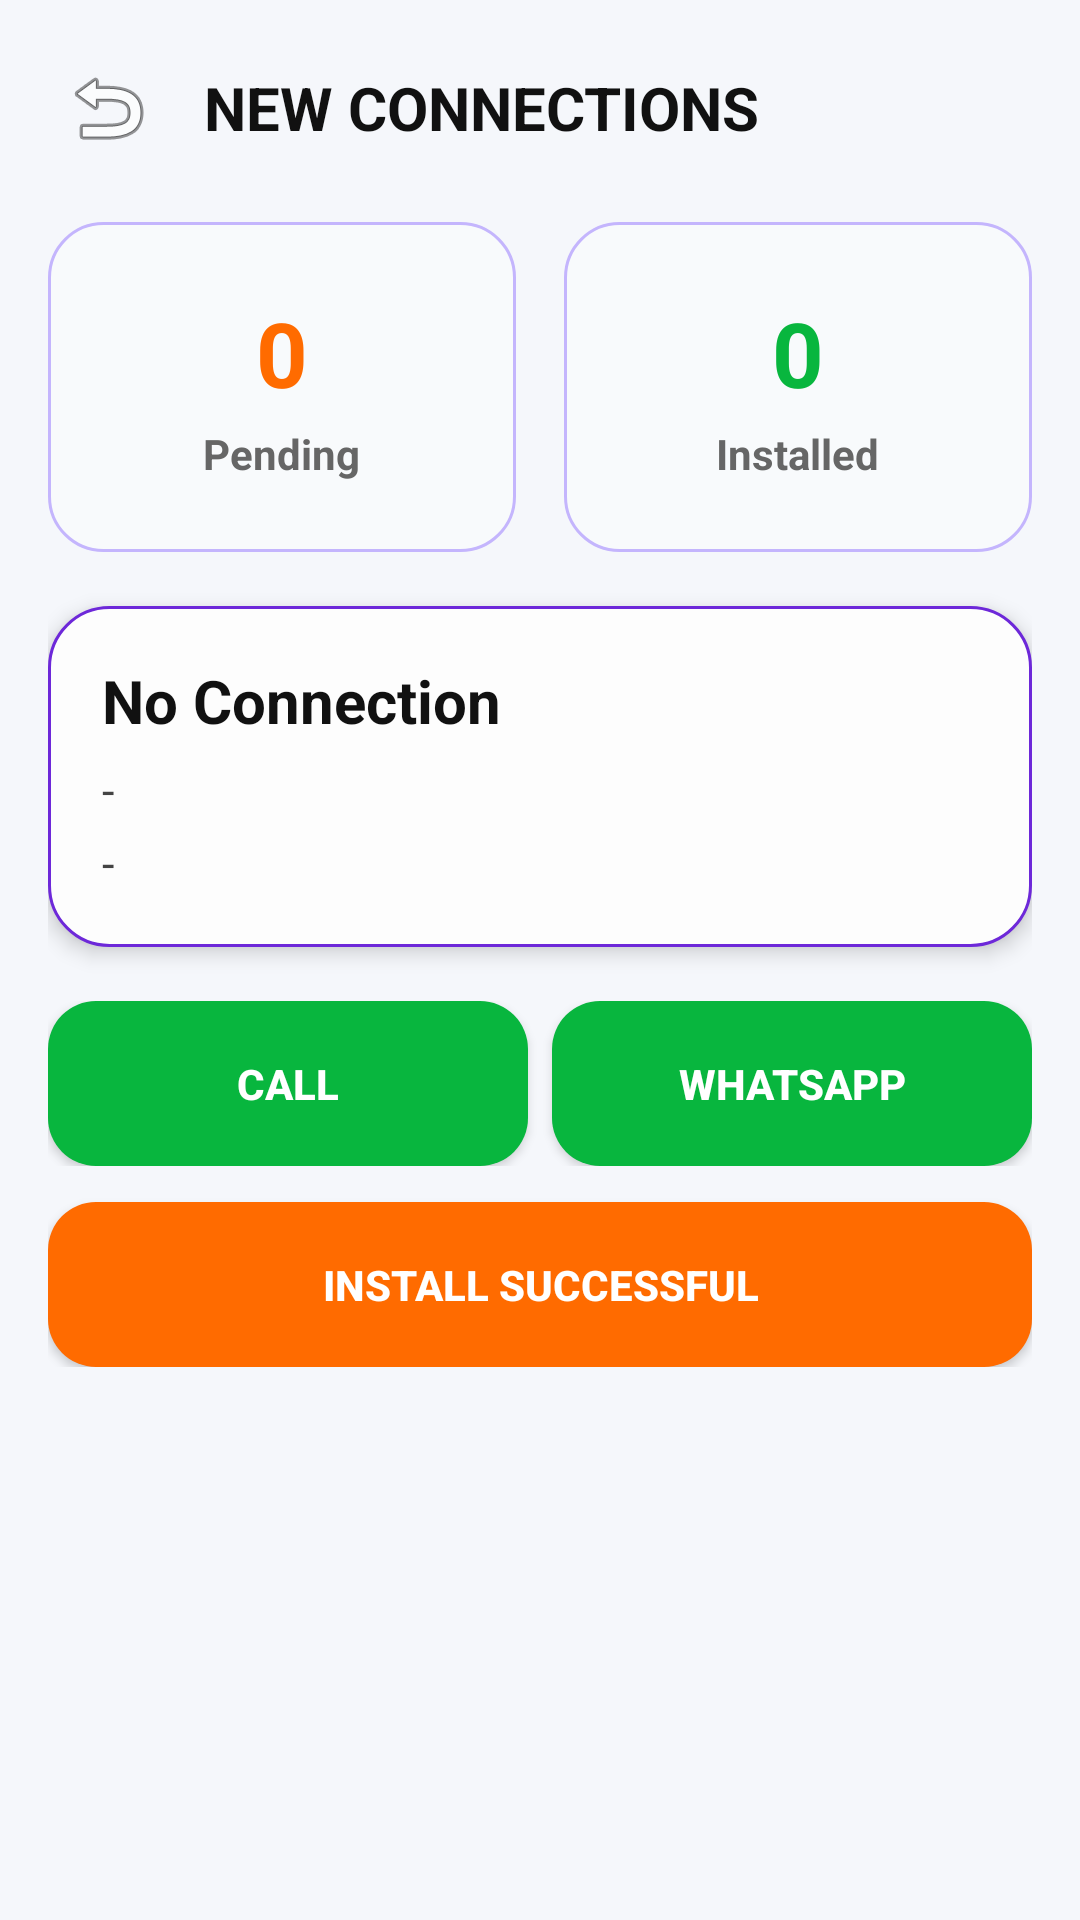

Layout XML and referenced resources for this Android screen:
<!-- AndroidManifest.xml: application theme Theme.AppCompat.Light.NoActionBar -->
<!-- res/layout/activity_new_connection.xml -->
<?xml version="1.0" encoding="utf-8"?>
<ScrollView xmlns:android="http://schemas.android.com/apk/res/android"
    android:layout_width="match_parent"
    android:layout_height="match_parent"
    android:background="#F5F7FB">

    <LinearLayout
        android:layout_width="match_parent"
        android:layout_height="wrap_content"
        android:orientation="vertical"
        android:padding="16dp">

        
        <LinearLayout
            android:layout_width="match_parent"
            android:layout_height="wrap_content"
            android:gravity="center_vertical"
            android:orientation="horizontal">

            <ImageButton
                android:id="@+id/ncBackButton"
                android:layout_width="40dp"
                android:layout_height="40dp"
                android:background="?attr/selectableItemBackgroundBorderless"
                android:src="@android:drawable/ic_menu_revert"
                android:contentDescription="Back" />

            <TextView
                android:layout_width="0dp"
                android:layout_height="wrap_content"
                android:layout_marginStart="12dp"
                android:layout_weight="1"
                android:text="NEW CONNECTIONS"
                android:textColor="#111111"
                android:textSize="20sp"
                android:textStyle="bold" />

            <FrameLayout
                android:id="@+id/ncGiftBoxContainer"
                android:layout_width="wrap_content"
                android:layout_height="wrap_content"
                android:minWidth="50dp"
                android:minHeight="35dp" />
        </LinearLayout>

        
        <LinearLayout
            android:layout_width="match_parent"
            android:layout_height="wrap_content"
            android:layout_marginTop="18dp"
            android:orientation="horizontal">

            
            <LinearLayout
                android:id="@+id/ncPendingBox"
                android:layout_width="0dp"
                android:layout_height="110dp"
                android:layout_weight="1"
                android:layout_marginEnd="8dp"
                android:background="@drawable/counter_card"
                android:gravity="center"
                android:orientation="vertical"
                android:padding="12dp"
                android:clickable="true"
                android:focusable="true">

                <TextView
                    android:id="@+id/ncPendingCountText"
                    android:layout_width="wrap_content"
                    android:layout_height="wrap_content"
                    android:text="0"
                    android:textColor="#FF6B00"
                    android:textSize="30sp"
                    android:textStyle="bold" />

                <TextView
                    android:layout_width="wrap_content"
                    android:layout_height="wrap_content"
                    android:layout_marginTop="4dp"
                    android:text="Pending"
                    android:textColor="#666666"
                    android:textSize="14sp"
                    android:textStyle="bold" />
            </LinearLayout>

            
            <LinearLayout
                android:id="@+id/ncInstalledBox"
                android:layout_width="0dp"
                android:layout_height="110dp"
                android:layout_weight="1"
                android:layout_marginStart="8dp"
                android:background="@drawable/counter_card"
                android:gravity="center"
                android:orientation="vertical"
                android:padding="12dp"
                android:clickable="true"
                android:focusable="true">

                <TextView
                    android:id="@+id/ncInstalledCountText"
                    android:layout_width="wrap_content"
                    android:layout_height="wrap_content"
                    android:text="0"
                    android:textColor="#08B63E"
                    android:textSize="30sp"
                    android:textStyle="bold" />

                <TextView
                    android:layout_width="wrap_content"
                    android:layout_height="wrap_content"
                    android:layout_marginTop="4dp"
                    android:text="Installed"
                    android:textColor="#666666"
                    android:textSize="14sp"
                    android:textStyle="bold" />
            </LinearLayout>
        </LinearLayout>

        
        
        <RelativeLayout
            android:id="@+id/ncActiveCard"
            android:layout_width="match_parent"
            android:layout_height="wrap_content"
            android:layout_marginTop="18dp"
            android:background="@drawable/premium_card"
            android:elevation="4dp"
            android:padding="18dp">

            <LinearLayout
                android:layout_width="match_parent"
                android:layout_height="wrap_content"
                android:orientation="vertical">

                <TextView
                    android:id="@+id/ncCustomerNameText"
                    android:layout_width="wrap_content"
                    android:layout_height="wrap_content"
                    android:text="No Connection"
                    android:textColor="#111111"
                    android:textSize="20sp"
                    android:textStyle="bold" />

                <TextView
                    android:id="@+id/ncAddressText"
                    android:layout_width="wrap_content"
                    android:layout_height="wrap_content"
                    android:layout_marginTop="6dp"
                    android:text="-"
                    android:textColor="#444444"
                    android:textSize="15sp" />

                <TextView
                    android:id="@+id/ncPhoneText"
                    android:layout_width="wrap_content"
                    android:layout_height="wrap_content"
                    android:layout_marginTop="4dp"
                    android:text="-"
                    android:textColor="#444444"
                    android:textSize="15sp" />

                <TextView
                    android:id="@+id/ncCommentsText"
                    android:layout_width="wrap_content"
                    android:layout_height="wrap_content"
                    android:layout_marginTop="8dp"
                    android:text=""
                    android:textColor="#777777"
                    android:textSize="13sp"
                    android:visibility="gone"/>
            </LinearLayout>
        </RelativeLayout>

        
        <LinearLayout
            android:layout_width="match_parent"
            android:layout_height="wrap_content"
            android:layout_marginTop="18dp"
            android:orientation="horizontal">

            <Button
                android:id="@+id/ncCallButton"
                android:layout_width="0dp"
                android:layout_height="55dp"
                android:layout_weight="1"
                android:background="@drawable/button_green"
                android:text="CALL"
                android:textColor="#FFFFFF"
                android:textStyle="bold" />

            <Space android:layout_width="8dp" android:layout_height="1dp" />

            <Button
                android:id="@+id/ncWhatsappButton"
                android:layout_width="0dp"
                android:layout_height="55dp"
                android:layout_weight="1"
                android:background="@drawable/button_green"
                android:text="WHATSAPP"
                android:textColor="#FFFFFF"
                android:textStyle="bold" />
        </LinearLayout>

        <Button
            android:id="@+id/ncCompleteButton"
            android:layout_width="match_parent"
            android:layout_height="55dp"
            android:layout_marginTop="12dp"
            android:background="@drawable/button_orange"
            android:text="INSTALL SUCCESSFUL"
            android:textColor="#FFFFFF"
            android:textStyle="bold" />

    </LinearLayout>
</ScrollView>
<!-- resources referenced by this layout -->
<resources>
  <!-- drawable button_green (drawable) -->
  <?xml version="1.0" encoding="utf-8"?>
  <shape xmlns:android="http://schemas.android.com/apk/res/android">
  
      <solid
          android:color="#08B63E" />
  
      <corners
          android:radius="16dp" />
  
  </shape>
  <!-- drawable button_orange (drawable) -->
  <?xml version="1.0" encoding="utf-8"?>
  <shape xmlns:android="http://schemas.android.com/apk/res/android">
  
      <solid
          android:color="#FF6B00" />
  
      <corners
          android:radius="16dp" />
  
  </shape>
  <!-- drawable counter_card (drawable) -->
  <?xml version="1.0" encoding="utf-8"?>
  <shape xmlns:android="http://schemas.android.com/apk/res/android"
      android:shape="rectangle">
  
      <solid
          android:color="#F8FAFC" />
  
      <corners
          android:radius="18dp" />
  
      <stroke
          android:width="1dp"
          android:color="#C4B5FD" />
  
  </shape>
  <!-- drawable premium_card (drawable) -->
  <?xml version="1.0" encoding="utf-8"?>
  <shape xmlns:android="http://schemas.android.com/apk/res/android"
      android:shape="rectangle">
  
      <solid
          android:color="#FDFDFD" />
  
      <corners
          android:radius="20dp" />
  
      <stroke
          android:width="1dp"
          android:color="#6D28D9" />
  
      <padding
          android:left="2dp"
          android:top="2dp"
          android:right="2dp"
          android:bottom="2dp" />
  
  </shape>
</resources>
